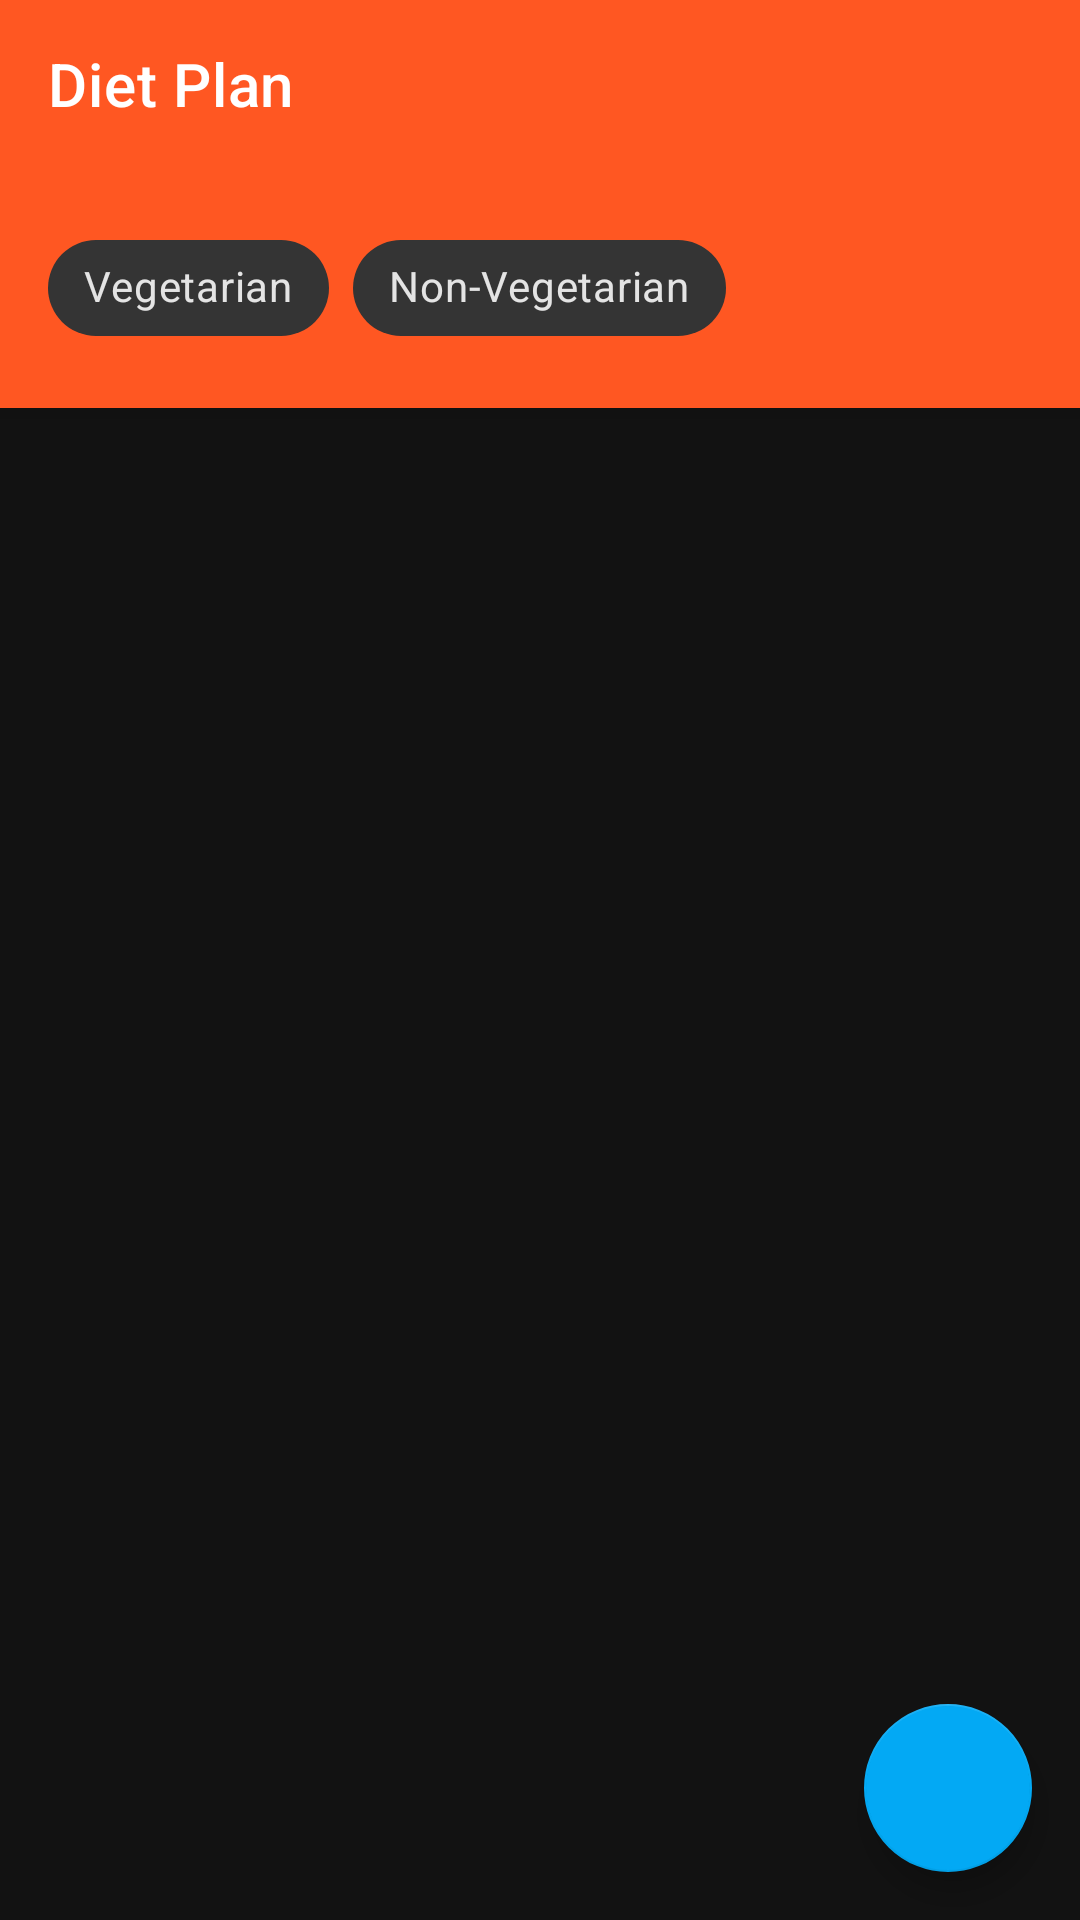

Here is an Android app screen rendered from its layout file. Give the layout XML and the strings, colors and styles it references.
<!-- AndroidManifest.xml: application theme Theme.FitnessTracker -->
<!-- res/layout/activity_diet_plan.xml -->
<?xml version="1.0" encoding="utf-8"?>
<androidx.coordinatorlayout.widget.CoordinatorLayout xmlns:android="http://schemas.android.com/apk/res/android"
    xmlns:app="http://schemas.android.com/apk/res-auto"
    android:layout_width="match_parent"
    android:layout_height="match_parent">

    <com.google.android.material.appbar.AppBarLayout
        android:layout_width="match_parent"
        android:layout_height="wrap_content"
        android:theme="@style/ThemeOverlay.AppCompat.Dark.ActionBar">

        <androidx.appcompat.widget.Toolbar
            android:id="@+id/toolbar"
            android:layout_width="match_parent"
            android:layout_height="?attr/actionBarSize"
            app:layout_scrollFlags="scroll|enterAlways"
            app:title="Diet Plan" />

        <com.google.android.material.chip.ChipGroup
            android:id="@+id/dietTypeGroup"
            android:layout_width="match_parent"
            android:layout_height="wrap_content"
            android:padding="16dp"
            app:singleSelection="true">

            <com.google.android.material.chip.Chip
                android:id="@+id/vegetarianChip"
                android:layout_width="wrap_content"
                android:layout_height="wrap_content"
                android:text="Vegetarian" />

            <com.google.android.material.chip.Chip
                android:id="@+id/nonVegetarianChip"
                android:layout_width="wrap_content"
                android:layout_height="wrap_content"
                android:text="Non-Vegetarian" />

        </com.google.android.material.chip.ChipGroup>

    </com.google.android.material.appbar.AppBarLayout>

    <androidx.recyclerview.widget.RecyclerView
        android:id="@+id/meal_list"
        android:layout_width="match_parent"
        android:layout_height="match_parent"
        android:padding="16dp"
        app:layout_behavior="@string/appbar_scrolling_view_behavior" />

    <com.google.android.material.floatingactionbutton.FloatingActionButton
        android:id="@+id/saveDietButton"
        android:layout_width="wrap_content"
        android:layout_height="wrap_content"
        android:layout_gravity="bottom|end"
        android:layout_margin="16dp"
        android:src="@drawable/ic_save" />

</androidx.coordinatorlayout.widget.CoordinatorLayout>
<!-- resources referenced by this layout -->
<resources>
  <style name="Theme.FitnessTracker" parent="Theme.MaterialComponents.DayNight.DarkActionBar">
          
          <item name="colorPrimary">@color/purple_500</item>
          <item name="colorPrimaryVariant">@color/purple_700</item>
          <item name="colorOnPrimary">@color/white</item>
          <item name="colorSecondary">@color/teal_200</item>
          <item name="colorSecondaryVariant">@color/teal_700</item>
          <item name="colorOnSecondary">@color/black</item>
          <item name="android:windowBackground">@color/white</item>
      </style>
  <color name="purple_500">#FF6200EE</color>
  <color name="purple_700">#FF3700B3</color>
  <color name="white">#FFFFFFFF</color>
  <color name="teal_200">#FF03DAC5</color>
  <color name="teal_700">#FF018786</color>
  <color name="black">#FF000000</color>
</resources>
